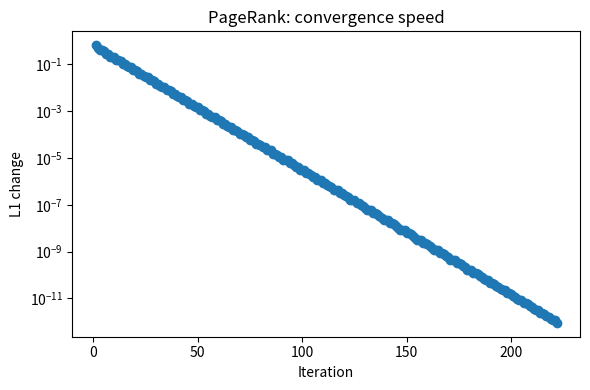

Write Python code to recreate this figure.
import numpy as np
import matplotlib.pyplot as plt

def pagerank(adj_matrix, d=0, max_iterations=1000, tolerance=1e-6):
    """
    Calculates PageRank scores (no damping) and records convergence speed.

    Args:
        adj_matrix (np.ndarray): Square adjacency matrix where A[i, j] = 1 if there's a link j -> i.
        d (float): Unused (kept for API compatibility). No damping here.
        max_iterations (int): Maximum number of iterations.
        tolerance (float): L1 convergence tolerance.

    Returns:
        scores (np.ndarray): Stationary distribution (PageRank without damping).
        deltas (np.ndarray): L1 step changes ||r_{t+1}-r_t||_1 over iterations.
    """
    # column out-degrees
    out_degree = np.sum(adj_matrix, axis=0)
    n = adj_matrix.shape[0]

    # handle dangling columns (out_degree == 0) by making them uniform
    dangling = (out_degree == 0)
    if np.any(dangling):
        adj_matrix = adj_matrix.copy()
        adj_matrix[:, dangling] = 1.0
        out_degree = np.sum(adj_matrix, axis=0)

    # column-stochastic transition matrix
    P = adj_matrix / out_degree

    # power iteration on column vector
    r = np.ones(n) / n
    deltas = []
    for _ in range(max_iterations):
        r_next = P @ r
        delta = np.linalg.norm(r_next - r, 1)
        deltas.append(delta)
        r = r_next
        if delta < tolerance:
            break

    return r, np.array(deltas)

# --- Example usage ---
if __name__ == "__main__":
    # Your example graph (kept exactly, using A.T to match j->i convention)
    adj_matrix = np.array([
        [0, 0, 1, 1, 0, 0],  # Links to node 0
        [0, 0, 0, 1, 1, 0],  # Links to node 1
        [0, 0, 0, 1, 0, 1],  # Links to node 2
        [0, 0, 0, 0, 0, 1],  # Links to node 3
        [0, 0, 0, 1, 0, 1],  # Links to node 4
        [1, 1, 0, 0, 0, 0]   # Links to node 5
    ]).T

    scores, deltas = pagerank(adj_matrix, d=0, max_iterations=5000, tolerance=1e-12)

    print("\nPageRank Scores:")
    for i, s in enumerate(scores):
        print(f"Node {i}: {s:.6f}")
    print(f"\nSum of scores: {np.sum(scores):.6f}")

    # plot speed of convergence (L1 step change)
    plt.figure(figsize=(6, 4))
    plt.semilogy(np.arange(1, len(deltas) + 1), deltas, marker='o')
    plt.xlabel('Iteration')
    plt.ylabel('L1 change')
    plt.title('PageRank: convergence speed')
    plt.tight_layout()
    plt.show()
